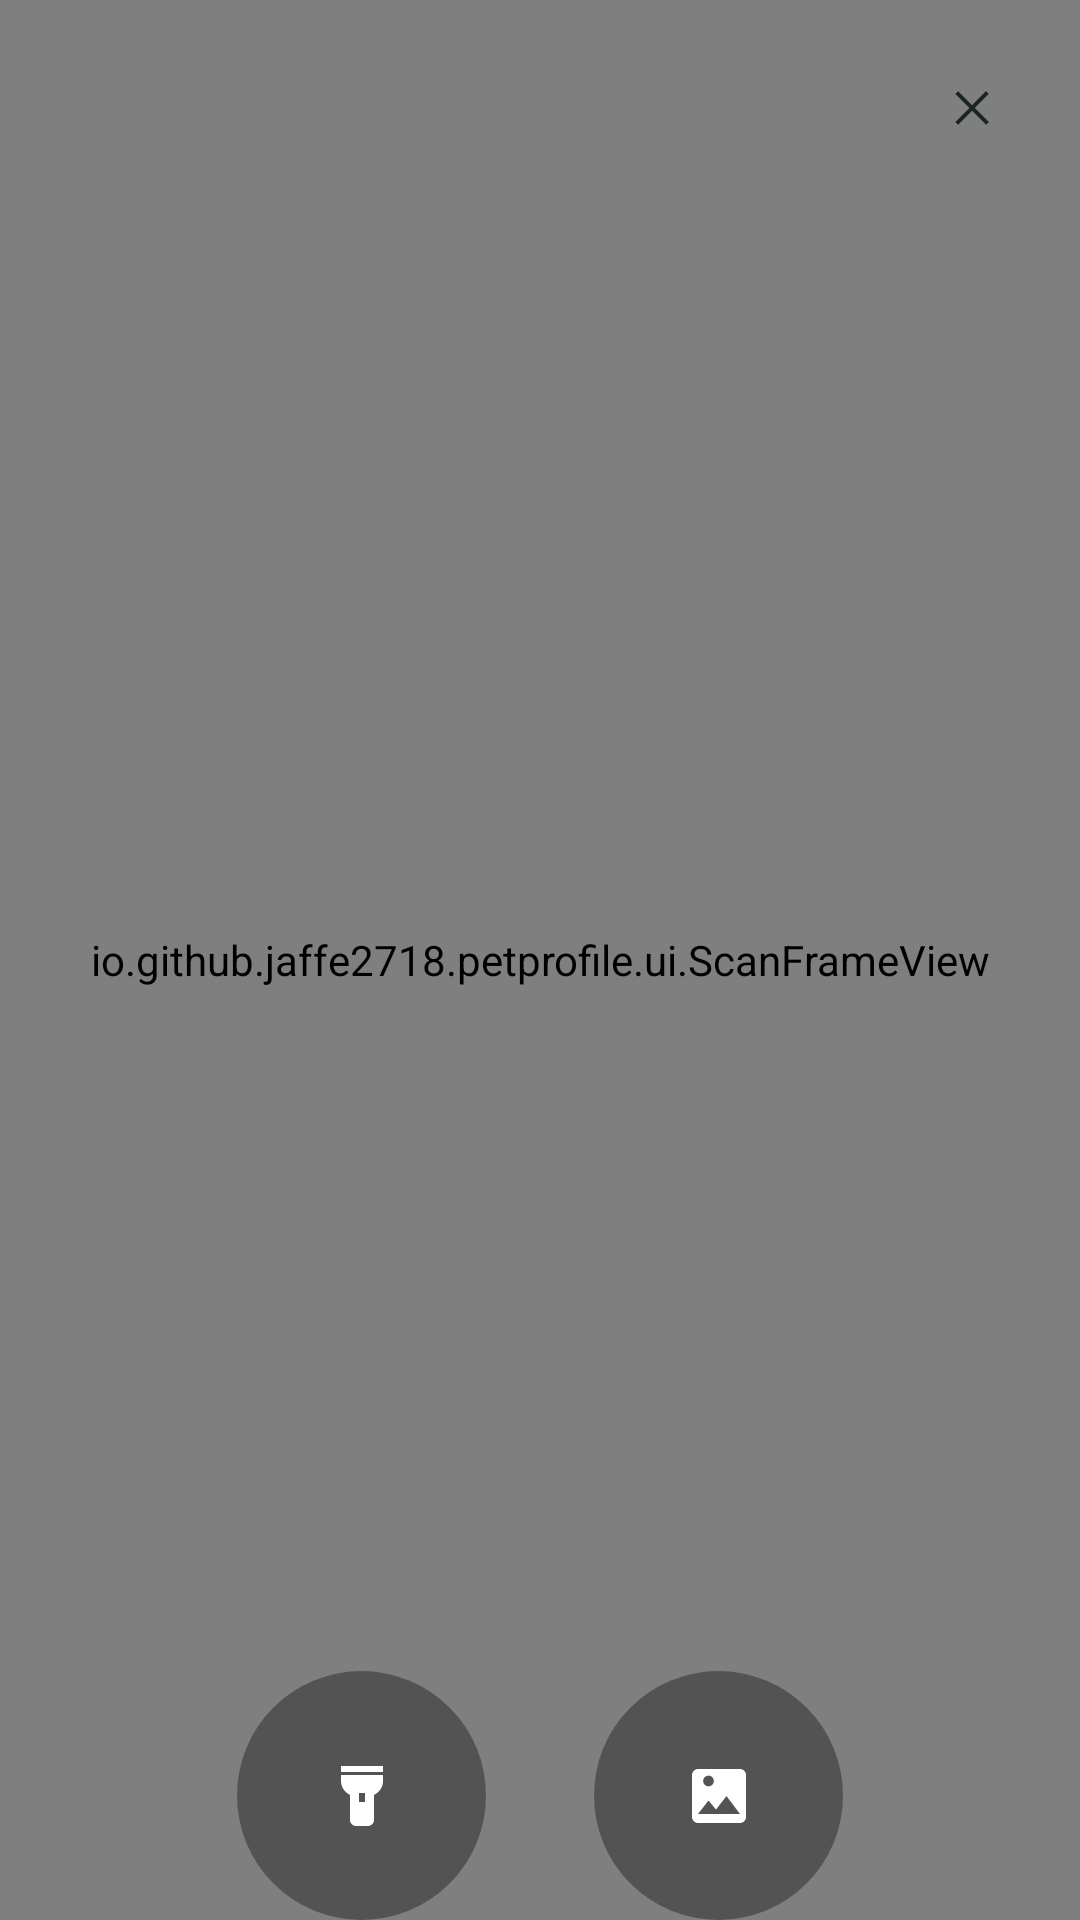

Here is an Android app screen rendered from its layout file. Give the layout XML and the strings, colors and styles it references.
<!-- AndroidManifest.xml: application theme Theme.PetProfile -->
<!-- res/layout/activity_qr_scanner.xml -->
<?xml version="1.0" encoding="utf-8"?>
<FrameLayout xmlns:android="http://schemas.android.com/apk/res/android"
    xmlns:app="http://schemas.android.com/apk/res-auto"
    android:layout_width="match_parent"
    android:layout_height="match_parent">

    <androidx.camera.view.PreviewView
        android:id="@+id/previewView"
        android:layout_width="match_parent"
        android:layout_height="match_parent" />

    <io.github.jaffe2718.petprofile.ui.ScanFrameView
        android:id="@+id/scanFrameView"
        android:layout_width="match_parent"
        android:layout_height="match_parent" />

    
    <LinearLayout
        android:id="@+id/scannerControls"
        android:layout_width="wrap_content"
        android:layout_height="wrap_content"
        android:layout_gravity="center_horizontal|bottom"
        android:gravity="center"
        android:orientation="horizontal">

        <ImageButton
            android:id="@+id/flashlightButton"
            android:layout_width="83dp"
            android:layout_height="83dp"
            android:layout_marginEnd="36dp"
            android:background="@drawable/bg_scanner_control"
            android:contentDescription="@string/scanner_torch_off"
            android:padding="20dp"
            android:scaleType="centerInside"
            android:src="@drawable/ic_flashlight"
            android:tint="@color/surface" />

        <ImageButton
            android:id="@+id/pickFromGalleryButton"
            android:layout_width="83dp"
            android:layout_height="83dp"
            android:background="@drawable/bg_scanner_control"
            android:contentDescription="@string/pick_from_gallery"
            android:padding="20dp"
            android:scaleType="centerInside"
            android:src="@drawable/ic_add_image"
            android:tint="@color/surface" />
    </LinearLayout>

    <com.google.android.material.button.MaterialButton
        android:id="@+id/closeButton"
        style="@style/Widget.Material3.Button.IconButton"
        android:layout_width="wrap_content"
        android:layout_height="wrap_content"
        android:layout_gravity="top|end"
        android:layout_margin="12dp"
        android:contentDescription="@string/action_cancel"
        app:icon="@drawable/ic_close"
        app:iconTint="@color/text_primary" />
</FrameLayout>
<!-- resources referenced by this layout -->
<resources>
  <color name="surface">#FFFFFF</color>
  <color name="text_primary">#1C2621</color>
  <!-- drawable bg_scanner_control (drawable) -->
  <?xml version="1.0" encoding="utf-8"?>
  <shape xmlns:android="http://schemas.android.com/apk/res/android"
      android:shape="oval">
      <solid android:color="#59000000" />
  </shape>
  <!-- drawable ic_add_image (drawable) -->
  <?xml version="1.0" encoding="utf-8"?>
  <vector xmlns:android="http://schemas.android.com/apk/res/android"
      android:width="24dp"
      android:height="24dp"
      android:viewportWidth="24"
      android:viewportHeight="24">
      <path
          android:fillColor="#FF000000"
          android:fillType="evenOdd"
          android:pathData="M21,19V5c0,-1.1 -0.9,-2 -2,-2H5C3.9,3 3,3.9 3,5v14c0,1.1 0.9,2 2,2h14c1.1,0 2,-0.9 2,-2zM8.5,13.5l2.5,3.01L14.5,12l4.5,6H5l3.5,-4.5zM8.5,5.2a1.8,1.8 0 1,1 0,3.6a1.8,1.8 0 1,1 0,-3.6z" />
  </vector>
  <!-- drawable ic_close (drawable) -->
  <?xml version="1.0" encoding="utf-8"?>
  <vector xmlns:android="http://schemas.android.com/apk/res/android"
      android:width="24dp"
      android:height="24dp"
      android:viewportWidth="24"
      android:viewportHeight="24">
      <path
          android:fillColor="#FF000000"
          android:pathData="M6.4,5.3L12,10.9l5.6,-5.6l1.1,1.1L13.1,12l5.6,5.6l-1.1,1.1L12,13.1l-5.6,5.6l-1.1,-1.1L10.9,12L5.3,6.4z" />
  </vector>
  <!-- drawable ic_flashlight (drawable) -->
  <?xml version="1.0" encoding="utf-8"?>
  <vector xmlns:android="http://schemas.android.com/apk/res/android"
      android:width="24dp"
      android:height="24dp"
      android:viewportWidth="24"
      android:viewportHeight="24">
      <path
          android:fillColor="#FF000000"
          android:fillType="evenOdd"
          android:pathData="M8,11.648V20a2,2 0 0 0 2,2h4a2,2 0 0 0 2,-2v-8.352c1.067,-0.552 3,-1.928 3,-4.648V5H5v2c0,2.72 1.933,4.096 3,4.648zM11,11h2v3h-2v-3zM5,2h14v2H5z" />
  </vector>
  <string name="action_cancel">取消</string>
  <string name="pick_from_gallery">从相册选择</string>
  <string name="scanner_torch_off">手电筒（已关闭）</string>
  <style name="Theme.PetProfile" parent="Theme.Material3.DayNight.NoActionBar">
          <item name="colorPrimary">@color/primary</item>
          <item name="colorPrimaryVariant">@color/primary_dark</item>
          <item name="colorSecondary">@color/accent</item>
          <item name="colorSurface">@color/surface</item>
          <item name="colorOnSurface">@color/text_primary</item>
          <item name="colorSurfaceContainer">@color/surface</item>
          <item name="colorSurfaceContainerHigh">@color/surface</item>
          <item name="colorSurfaceContainerHighest">@color/surface</item>
          <item name="colorSurfaceVariant">@color/surface_subtle</item>
          <item name="colorOnSurfaceVariant">@color/text_secondary</item>
          <item name="android:windowBackground">@color/surface_subtle</item>
          <item name="android:statusBarColor">@android:color/white</item>
          <item name="android:windowLightStatusBar">true</item>
          <item name="android:navigationBarColor">@color/surface</item>
          <item name="android:windowLightNavigationBar">true</item>
          <item name="android:actionButtonStyle">@style/Widget.PetProfile.ToolbarButton</item>
      </style>
  <color name="primary">#4F8A6B</color>
  <color name="primary_dark">#305B44</color>
  <color name="accent">#4F8A6B</color>
  <color name="surface_subtle">#F6F8F7</color>
  <color name="text_secondary">#66706B</color>
  <style name="Widget.PetProfile.ToolbarButton" parent="Widget.AppCompat.ActionButton">
          <item name="android:minWidth">36dp</item>
          <item name="android:minHeight">36dp</item>
          <item name="android:paddingStart">4dp</item>
          <item name="android:paddingEnd">4dp</item>
      </style>
</resources>
